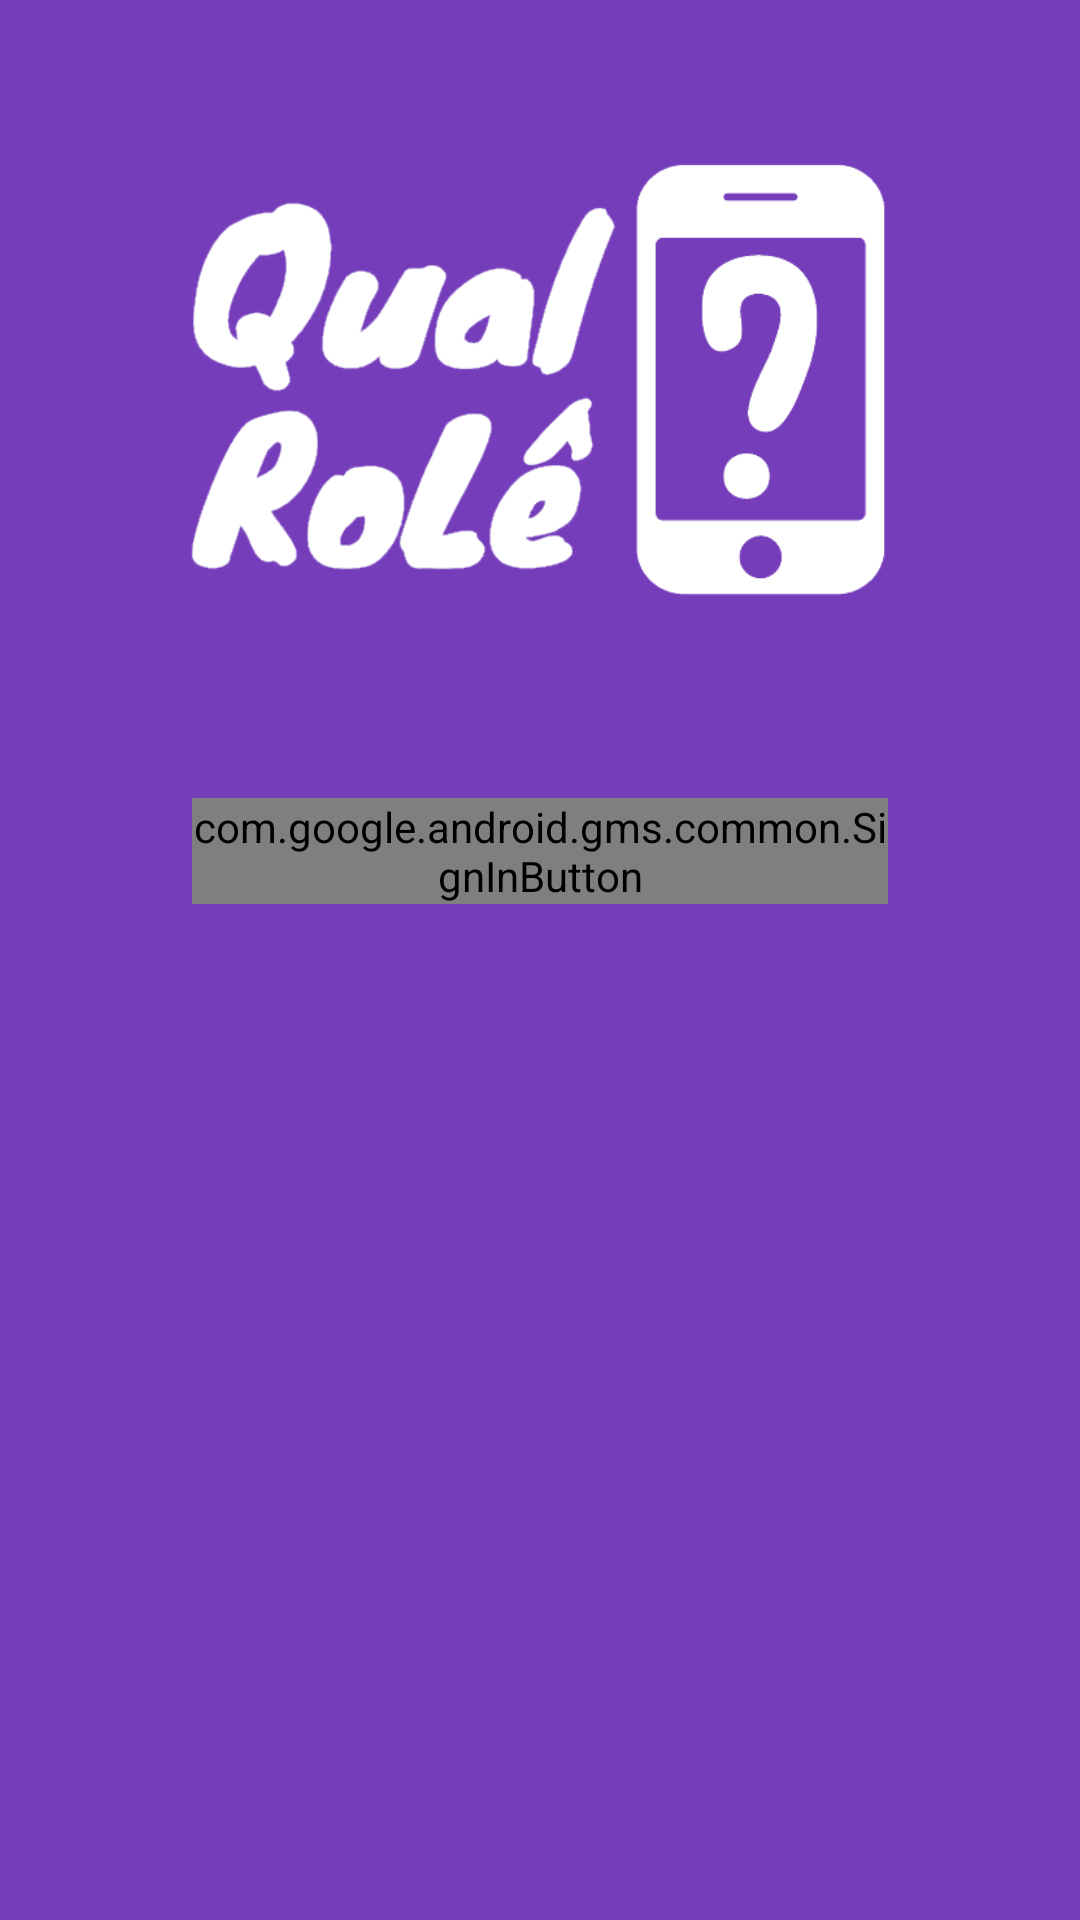

Reconstruct the res/layout file that produces this screen, plus the resources it refers to.
<!-- AndroidManifest.xml: application theme Theme.QualRole -->
<!-- res/layout/activity_login.xml -->
<?xml version="1.0" encoding="utf-8"?>
<androidx.constraintlayout.widget.ConstraintLayout xmlns:android="http://schemas.android.com/apk/res/android"
    xmlns:app="http://schemas.android.com/apk/res-auto"
    xmlns:tools="http://schemas.android.com/tools"
    android:layout_width="match_parent"
    android:layout_height="match_parent"
    android:background="@color/purple_pallete"
    tools:context=".activity.LoginActivity">

    <androidx.constraintlayout.widget.Guideline
        android:id="@+id/guideline2"
        android:layout_width="wrap_content"
        android:layout_height="wrap_content"
        android:orientation="vertical"
        app:layout_constraintGuide_percent="0.15" />

    <androidx.constraintlayout.widget.Guideline
        android:id="@+id/guideline3"
        android:layout_width="wrap_content"
        android:layout_height="wrap_content"
        android:orientation="vertical"
        app:layout_constraintGuide_percent="0.85" />

    <androidx.constraintlayout.widget.Guideline
        android:id="@+id/guideline4"
        android:layout_width="wrap_content"
        android:layout_height="wrap_content"
        android:orientation="horizontal"
        app:layout_constraintGuide_percent="0.4" />

    <ImageView
        android:id="@+id/imageView3"
        android:layout_width="0dp"
        android:layout_height="0dp"
        app:layout_constraintBottom_toTopOf="@+id/guideline4"
        app:layout_constraintEnd_toStartOf="@+id/guideline3"
        app:layout_constraintStart_toStartOf="@+id/guideline2"
        app:layout_constraintTop_toTopOf="parent"
        app:srcCompat="@drawable/qual_role_transparent_logo" />

    <com.google.android.gms.common.SignInButton
        android:id="@+id/google_button"
        android:layout_width="0dp"
        android:layout_height="wrap_content"
        android:layout_alignParentTop="true"
        android:layout_margin="10dp"
        android:layout_marginTop="16dp"
        android:text="Text"
        android:textSize="18sp"
        app:layout_constraintEnd_toStartOf="@+id/guideline3"
        app:layout_constraintStart_toStartOf="@+id/guideline2"
        app:layout_constraintTop_toTopOf="@+id/guideline4" />

</androidx.constraintlayout.widget.ConstraintLayout>
<!-- resources referenced by this layout -->
<resources>
  <color name="purple_pallete">#763DBB</color>
  <!-- drawable qual_role_transparent_logo: png bitmap (drawable-v24, 27541 bytes) -->
  <style name="Theme.QualRole" parent="Theme.MaterialComponents.Light.NoActionBar">
          
          <item name="colorPrimary">@color/purple_pallete</item>
          <item name="colorPrimaryVariant">@color/purple_pallete</item>
          <item name="colorOnPrimary">@color/white</item>
          
          <item name="colorSecondary">@color/teal_200</item>
          <item name="colorSecondaryVariant">@color/teal_700</item>
          <item name="colorOnSecondary">@color/black</item>
          
          <item name="android:statusBarColor" tools:targetApi="l">?attr/colorPrimaryVariant</item>
          
          <item name="android:textColorSecondary">@color/white</item>
      </style>
  <color name="white">#FFFFFFFF</color>
  <color name="teal_200">#FF03DAC5</color>
  <color name="teal_700">#FF018786</color>
  <color name="black">#FF000000</color>
</resources>
